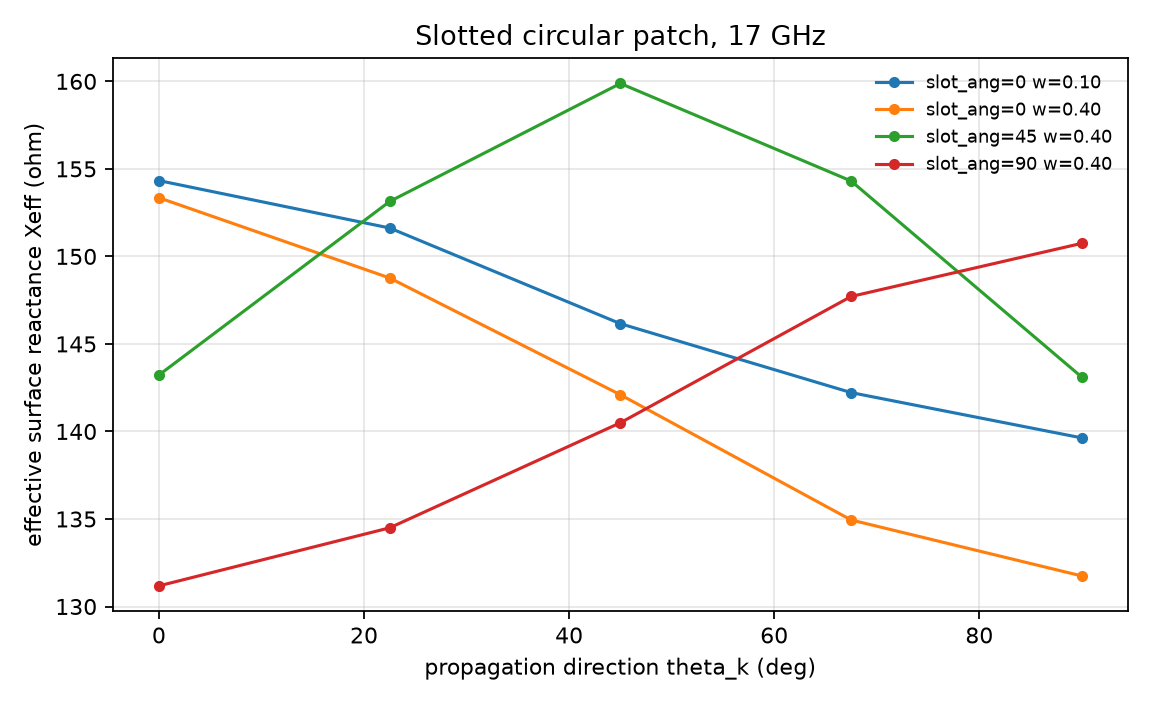

The table this chart was drawn from, first rows:
slot_ang_deg, slot_w_mm, theta_k_deg, amp_star_deg, beta_rad_per_m, Xeff_ohm
0, 0.4, 0, 66.12, 384.7, 153.4
0, 0.4, 22.5, 65.84, 383.1, 148.8
0, 0.4, 45, 65.45, 380.8, 142.1
0, 0.4, 67.5, 65.05, 378.5, 134.9
0, 0.4, 90, 64.88, 377.5, 131.7
45, 0.4, 0, 65.52, 381.2, 143.2
45, 0.4, 22.5, 66.11, 384.6, 153.1
45, 0.4, 45, 66.53, 387.1, 159.9
45, 0.4, 67.5, 66.18, 385, 154.3
45, 0.4, 90, 65.51, 381.1, 143.1
90, 0.4, 0, 64.85, 377.3, 131.2
90, 0.4, 22.5, 65.03, 378.3, 134.5
90, 0.4, 45, 65.36, 380.3, 140.5
90, 0.4, 67.5, 65.78, 382.7, 147.7
90, 0.4, 90, 65.96, 383.8, 150.7
0, 0.1, 0, 66.18, 385, 154.3
0, 0.1, 22.5, 66.02, 384.1, 151.6
0, 0.1, 45, 65.69, 382.2, 146.2
0, 0.1, 67.5, 65.46, 380.8, 142.2
0, 0.1, 90, 65.31, 380, 139.6
